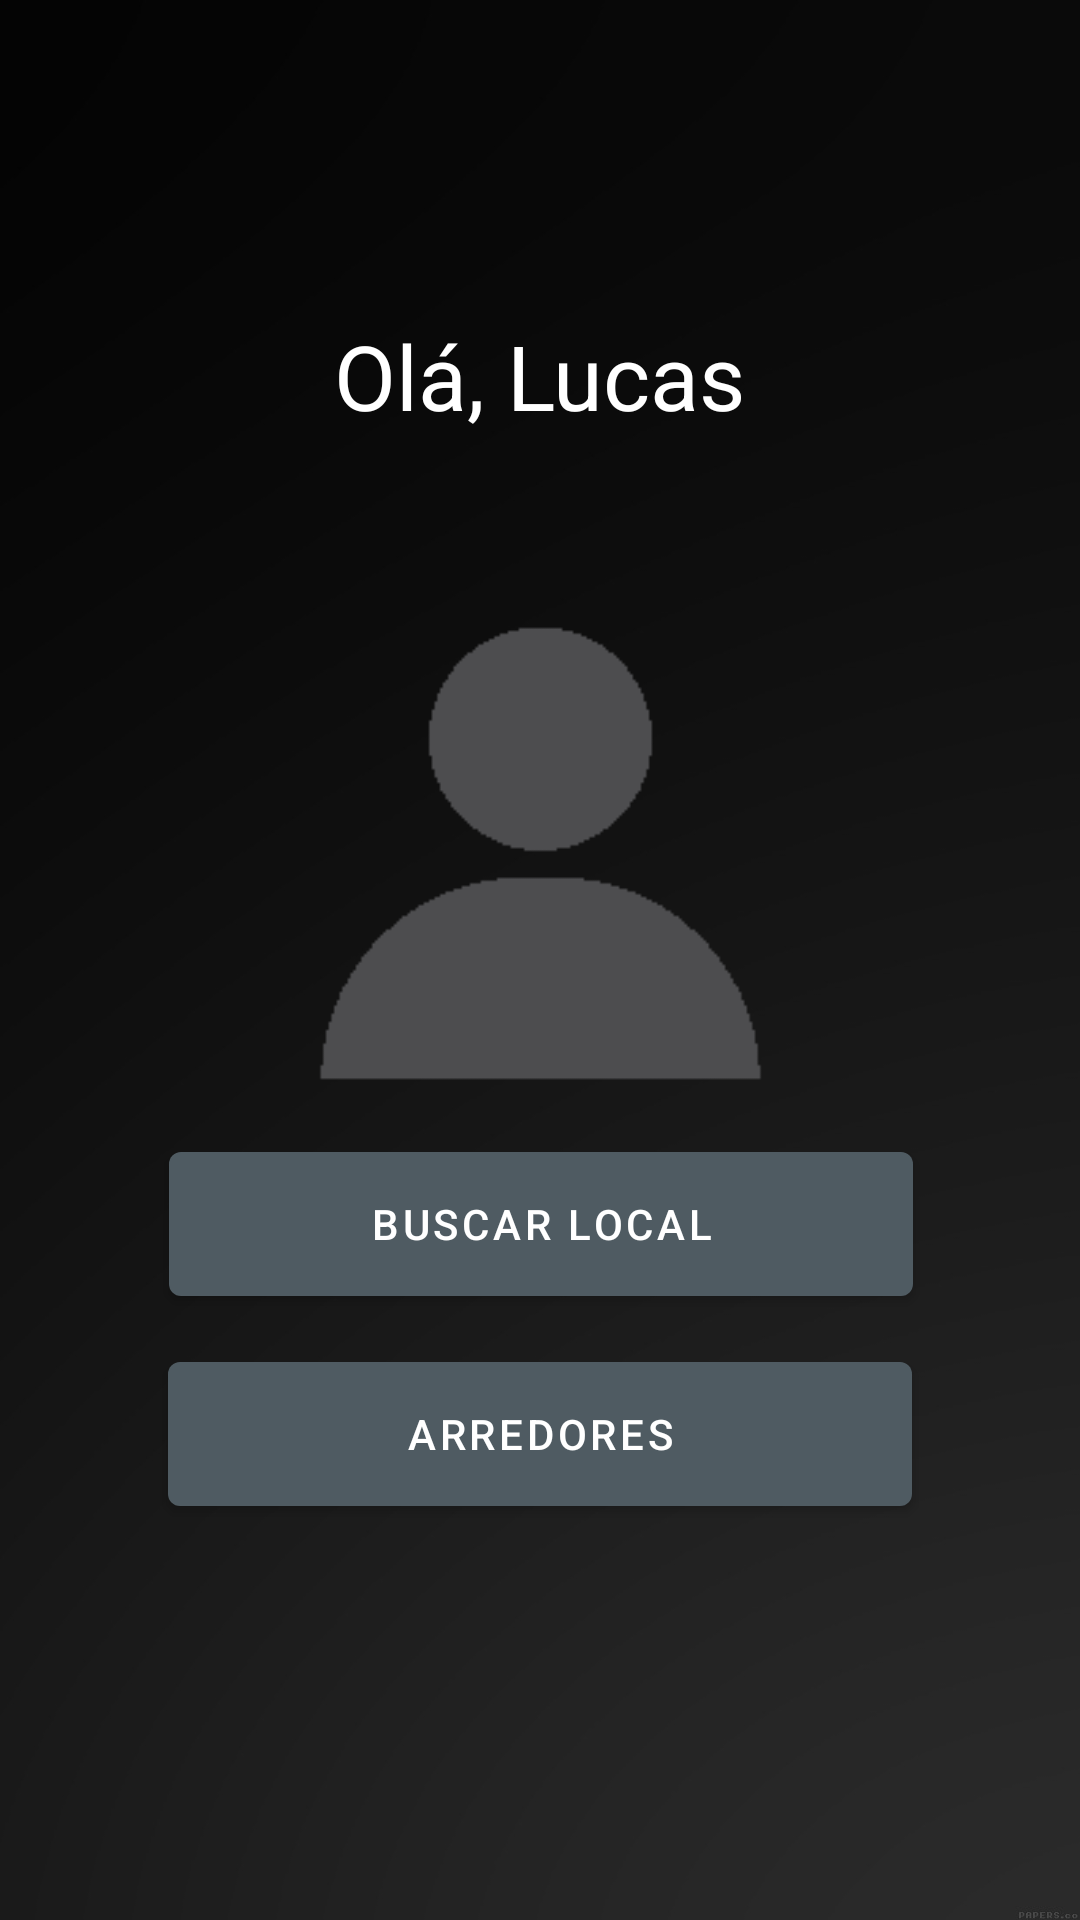

Layout XML and referenced resources for this Android screen:
<!-- AndroidManifest.xml: application theme Theme.Ocorrencias -->
<!-- res/layout/page1.xml -->
<?xml version="1.0" encoding="utf-8"?>
<androidx.constraintlayout.widget.ConstraintLayout
    xmlns:android="http://schemas.android.com/apk/res/android"
    xmlns:app="http://schemas.android.com/apk/res-auto"
    xmlns:tools="http://schemas.android.com/tools"
    android:layout_width="match_parent"
    android:background="@drawable/black"
    android:layout_height="match_parent">


    <androidx.appcompat.widget.AppCompatImageView
        android:id="@+id/appCompatImageView"
        android:layout_width="181dp"
        android:layout_height="217dp"
        android:layout_gravity="center_horizontal"
        android:layout_marginTop="176dp"
        android:scaleType="fitCenter"
        android:src="@drawable/profile"
        app:layout_constraintEnd_toEndOf="parent"
        app:layout_constraintStart_toStartOf="parent"
        app:layout_constraintTop_toTopOf="parent" />

    <Button
        android:id="@+id/button2"
        android:layout_width="248dp"
        android:layout_height="60dp"
        android:text="Buscar Local"
        app:backgroundTint="@color/colorSecondaryLight"
        app:layout_constraintBottom_toBottomOf="parent"
        app:layout_constraintEnd_toEndOf="parent"
        app:layout_constraintHorizontal_bias="0.503"
        app:layout_constraintStart_toStartOf="parent"
        app:layout_constraintTop_toTopOf="parent"
        app:layout_constraintVertical_bias="0.652" />

    <Button
        android:id="@+id/button"
        android:layout_width="248dp"
        android:layout_height="60dp"
        android:layout_marginTop="10dp"
        android:text="Arredores"
        app:backgroundTint="@color/colorSecondaryLight"
        app:layout_constraintEnd_toEndOf="parent"
        app:layout_constraintStart_toStartOf="parent"
        app:layout_constraintTop_toBottomOf="@+id/button2" />

    <TextView
        android:id="@+id/textView"
        android:layout_width="wrap_content"
        android:layout_height="0dp"
        android:layout_marginBottom="24dp"
        android:background="#004F5B62"
        android:padding="20px"
        android:text="Olá, Lucas"
        android:textColor="#FFFFFF"
        android:textColorHint="#352222"
        android:textSize="30sp"
        app:layout_constraintBottom_toTopOf="@+id/appCompatImageView"
        app:layout_constraintEnd_toEndOf="parent"
        app:layout_constraintStart_toStartOf="parent" />


</androidx.constraintlayout.widget.ConstraintLayout>
<!-- resources referenced by this layout -->
<resources>
  <color name="colorSecondaryLight">#4f5b62</color>
  <!-- drawable black: jpg bitmap (drawable, 26905 bytes) -->
  <!-- drawable profile: png bitmap (drawable, 7287 bytes) -->
  <style name="Theme.Ocorrencias" parent="Theme.MaterialComponents.DayNight.DarkActionBar">
          
          <item name="colorPrimary">@color/purple_500</item>
          <item name="colorPrimaryVariant">@color/purple_700</item>
          <item name="colorOnPrimary">@color/white</item>
          
          <item name="colorSecondary">@color/teal_200</item>
          <item name="colorSecondaryVariant">@color/teal_700</item>
          <item name="colorOnSecondary">@color/black</item>
          
          <item name="android:statusBarColor" tools:targetApi="l">?attr/colorPrimaryVariant</item>
          <item name="android:windowBackground">@color/white</item>
          
      </style>
  <color name="purple_500">#FF6200EE</color>
  <color name="purple_700">#FF3700B3</color>
  <color name="white">#FFFFFFFF</color>
  <color name="teal_200">#FF03DAC5</color>
  <color name="teal_700">#FF018786</color>
  <color name="black">#FF000000</color>
</resources>
